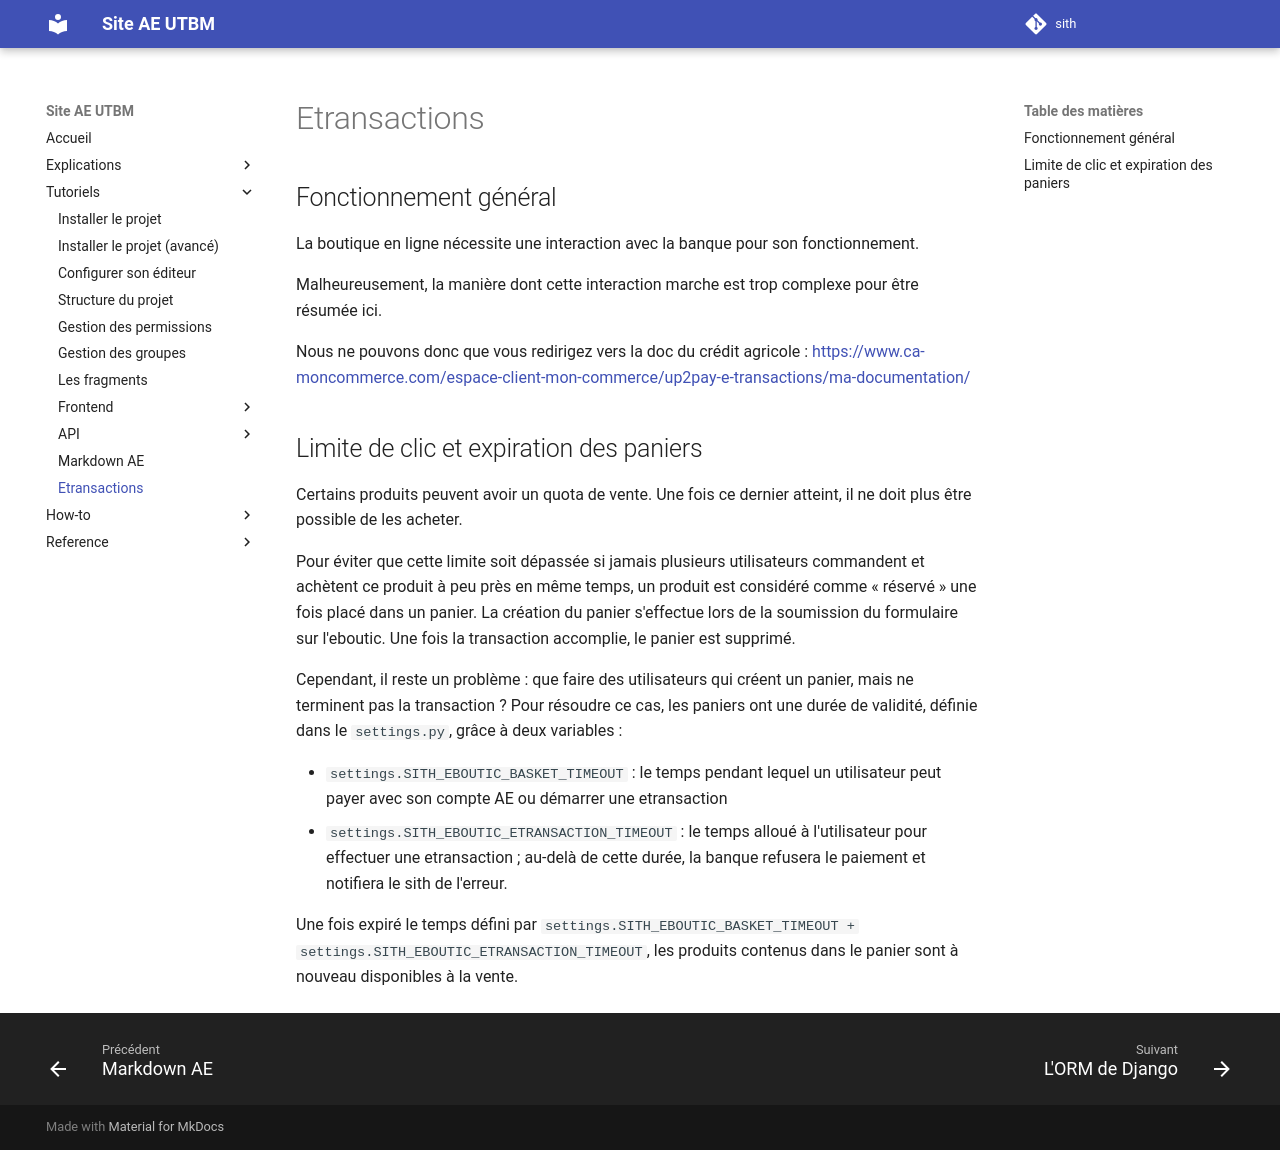

repository: ae-utbm/sith · page: tutorial/etransaction/index.html · generator: mkdocs


## Fonctionnement général

La boutique en ligne nécessite une interaction
avec la banque pour son fonctionnement.

Malheureusement, la manière dont cette interaction marche
est trop complexe pour être résumée ici.

Nous ne pouvons donc que vous redirigez vers la doc du crédit
agricole : 
[https://www.ca-moncommerce.com/espace-client-mon-commerce/up2pay-e-transactions/ma-documentation/](https://www.ca-moncommerce.com/espace-client-mon-commerce/up2pay-e-transactions/ma-documentation/)

## Limite de clic et expiration des paniers

Certains produits peuvent avoir un quota de vente.
Une fois ce dernier atteint, il ne doit plus être possible de les acheter.

Pour éviter que cette limite soit dépassée si jamais plusieurs utilisateurs
commandent et achètent ce produit à peu près en même temps,
un produit est considéré comme « réservé » une fois placé dans un panier.
La création du panier s'effectue lors de la soumission du formulaire sur l'eboutic.
Une fois la transaction accomplie, le panier est supprimé.

Cependant, il reste un problème : 
que faire des utilisateurs qui créent un panier, mais ne terminent
pas la transaction ?
Pour résoudre ce cas, les paniers ont une durée de validité,
définie dans le `settings.py`, grâce à deux variables :

- `settings.SITH_EBOUTIC_BASKET_TIMEOUT` : 
  le temps pendant lequel un utilisateur peut payer avec son compte AE
  ou démarrer une etransaction
- `settings.SITH_EBOUTIC_ETRANSACTION_TIMEOUT` :
  le temps alloué à l'utilisateur pour effectuer une etransaction ;
  au-delà de cette durée, la banque refusera le paiement
  et notifiera le sith de l'erreur.

Une fois expiré le temps défini par 
`settings.SITH_EBOUTIC_BASKET_TIMEOUT + settings.SITH_EBOUTIC_ETRANSACTION_TIMEOUT`, 
les produits contenus dans le panier sont à nouveau 
disponibles à la vente.
